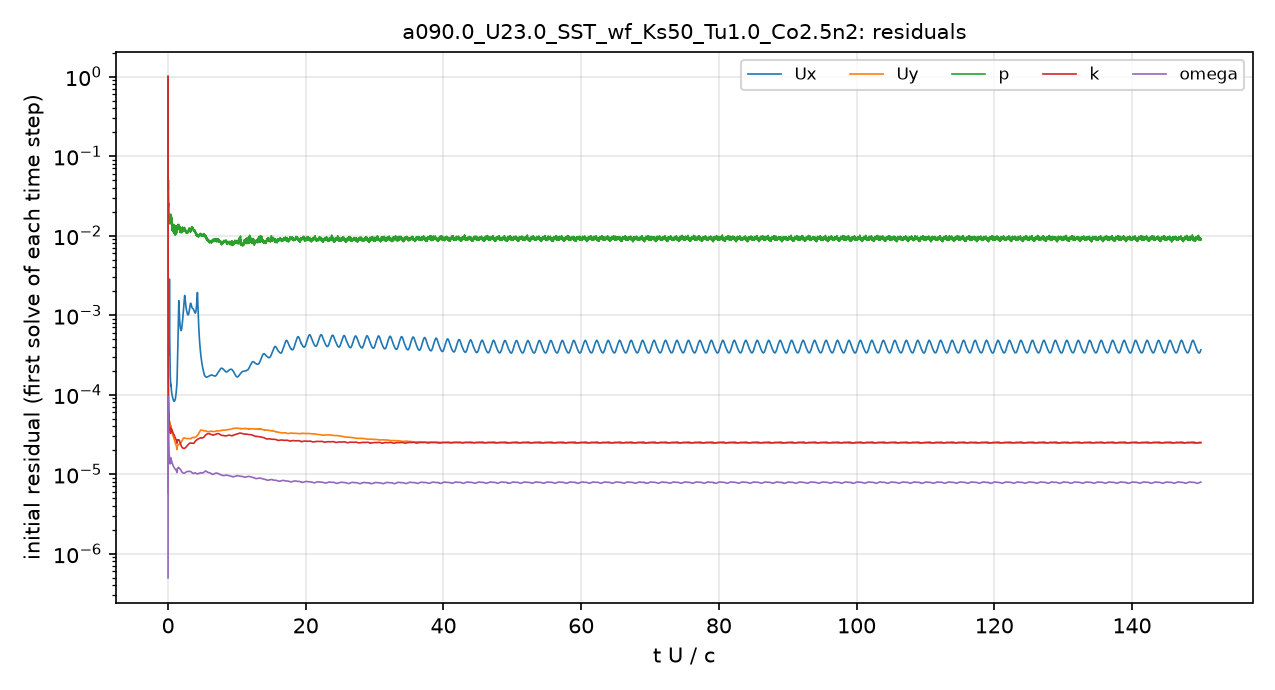

The table this chart was drawn from, first rows:
# first initial residual per time step; …
t_s, Ux_initial, Uy_initial, p_initial, k_initial, omega_initial
2.5043488e-08, 1, 1, 1, 1, 4.9682713e-07
5.2087706e-07, 7.0011473e-05, 1.8207549e-05, 0.1584, 0.0005312, 2.0000767e-06
2.6528472e-06, 4.7475315e-05, 8.0068018e-06, 0.07198, 0.0004305, 8.0854764e-06
1.1819597e-05, 0.0001512, 2.5127434e-05, 0.04817, 0.0004099, 3.2103514e-05
4.742244e-05, 0.0003415, 6.0526918e-05, 0.04592, 0.0003371, 9.527226e-05
9.8834847e-05, 0.0003118, 5.4616109e-05, 0.04505, 0.0001556, 6.2411282e-05
0.000148, 0.0003423, 5.8023833e-05, 0.02906, 0.0001013, 4.2050377e-05
0.0001893, 0.000372, 5.8778408e-05, 0.02411, 8.118883e-05, 3.2550775e-05
0.0002355, 0.0003905, 5.3744707e-05, 0.02274, 6.6116988e-05, 2.5455622e-05
0.0002777, 0.0004203, 4.7222653e-05, 0.01974, 5.5713129e-05, 2.079296e-05
0.0003181, 0.0005278, 4.3975422e-05, 0.0153, 4.9323988e-05, 1.8183719e-05
0.0003586, 0.0008373, 4.3670877e-05, 0.01473, 4.5965812e-05, 1.6816276e-05
0.0004027, 0.002356, 4.6571462e-05, 0.01663, 4.5258726e-05, 1.6681809e-05
0.0004466, 0.001156, 4.2522883e-05, 0.0141, 3.9279936e-05, 1.4753336e-05
0.0004885, 0.0005822, 4.0260209e-05, 0.01623, 3.6352251e-05, 1.3909934e-05
0.0005321, 0.0004183, 4.2986172e-05, 0.01627, 3.8273885e-05, 1.4885621e-05
0.0005779, 0.0002986, 4.1254805e-05, 0.01667, 3.6843388e-05, 1.4488768e-05
0.0006218, 0.0002206, 3.7675807e-05, 0.0165, 3.4104821e-05, 1.359657e-05
0.0006643, 0.0001816, 3.6290536e-05, 0.01611, 3.2987752e-05, 1.3531359e-05
0.0007077, 0.0001601, 3.6349799e-05, 0.01665, 3.3210432e-05, 1.389223e-05
0.0007467, 0.0001449, 3.6081014e-05, 0.01621, 3.3072384e-05, 1.3982193e-05
0.0007917, 0.0001301, 3.5269618e-05, 0.01829, 3.2705959e-05, 1.3817564e-05
0.0008391, 0.0001314, 3.8061213e-05, 0.01763, 3.5402312e-05, 1.5004369e-05
0.0008922, 0.0001311, 4.0146835e-05, 0.01789, 3.752716e-05, 1.5793485e-05
0.0009461, 0.0001222, 3.90305e-05, 0.01669, 3.6628233e-05, 1.530138e-05
0.0009996, 0.0001155, 3.792352e-05, 0.01463, 3.6032824e-05, 1.492938e-05
0.001053, 0.0001101, 3.6846495e-05, 0.01617, 3.5993677e-05, 1.4641668e-05
0.001106, 0.000106, 3.5933344e-05, 0.01398, 3.6183339e-05, 1.4411051e-05
0.001158, 0.0001026, 3.5059409e-05, 0.01382, 3.6139299e-05, 1.419888e-05
0.00121, 9.9659646e-05, 3.4253863e-05, 0.01511, 3.5884399e-05, 1.3974901e-05
0.001262, 9.7204809e-05, 3.3532158e-05, 0.01249, 3.5510369e-05, 1.3742098e-05
0.001314, 9.4888766e-05, 3.2830153e-05, 0.0123, 3.4905618e-05, 1.3495184e-05
0.001365, 9.2645106e-05, 3.211228e-05, 0.01226, 3.4221572e-05, 1.326527e-05
0.00141, 9.0986733e-05, 3.158005e-05, 0.01214, 3.3770879e-05, 1.3100308e-05
0.001461, 8.9309427e-05, 3.0993764e-05, 0.01238, 3.3451653e-05, 1.2928383e-05
0.001512, 8.7734967e-05, 3.042255e-05, 0.01198, 3.3130693e-05, 1.2759799e-05
0.001563, 8.6336676e-05, 2.9897238e-05, 0.01137, 3.2806406e-05, 1.2637171e-05
0.001613, 8.5068221e-05, 2.9377592e-05, 0.01155, 3.2500481e-05, 1.255767e-05
0.001664, 8.4161726e-05, 2.893247e-05, 0.01166, 3.2283264e-05, 1.2470718e-05
0.001714, 8.332462e-05, 2.8461398e-05, 0.01308, 3.1999493e-05, 1.2372279e-05
0.001764, 8.2872962e-05, 2.8098803e-05, 0.01149, 3.1660327e-05, 1.2280701e-05
0.001814, 8.2598874e-05, 2.7711818e-05, 0.01144, 3.1260034e-05, 1.2160024e-05
0.001865, 8.2535164e-05, 2.7301109e-05, 0.01112, 3.0886296e-05, 1.204411e-05
0.001915, 8.2702948e-05, 2.6893022e-05, 0.01166, 3.0457987e-05, 1.1944983e-05
0.001965, 8.3153208e-05, 2.6484803e-05, 0.01211, 3.0165901e-05, 1.1853232e-05
0.002015, 8.3779421e-05, 2.6049936e-05, 0.01107, 2.9834039e-05, 1.1762698e-05
0.002059, 8.4588437e-05, 2.5682047e-05, 0.01129, 2.947515e-05, 1.1684779e-05
0.002109, 8.5725399e-05, 2.5265498e-05, 0.01077, 2.903787e-05, 1.1586744e-05
0.002159, 8.7191567e-05, 2.4889534e-05, 0.01128, 2.8662112e-05, 1.1519557e-05
0.00221, 8.8925562e-05, 2.4481882e-05, 0.01101, 2.8365352e-05, 1.1483717e-05
0.00226, 9.1172833e-05, 2.4131349e-05, 0.01077, 2.8073345e-05, 1.1430868e-05
0.002311, 9.3931821e-05, 2.377706e-05, 0.0108, 2.7796719e-05, 1.1400568e-05
0.002361, 9.743054e-05, 2.348047e-05, 0.01211, 2.7541144e-05, 1.1377378e-05
0.002412, 0.0001017, 2.3179947e-05, 0.01249, 2.7331606e-05, 1.1372678e-05
0.002463, 0.0001073, 2.301145e-05, 0.01232, 2.7210237e-05, 1.1386364e-05
0.002514, 0.0001137, 2.2760601e-05, 0.01251, 2.7076009e-05, 1.1385526e-05
0.002565, 0.0001175, 2.1797254e-05, 0.012, 2.6043354e-05, 1.1002248e-05
0.002613, 0.0001232, 2.1021295e-05, 0.01211, 2.5213928e-05, 1.0695959e-05
0.002661, 0.0001318, 2.053282e-05, 0.01215, 2.4664334e-05, 1.0514748e-05
... 4,941 more rows
